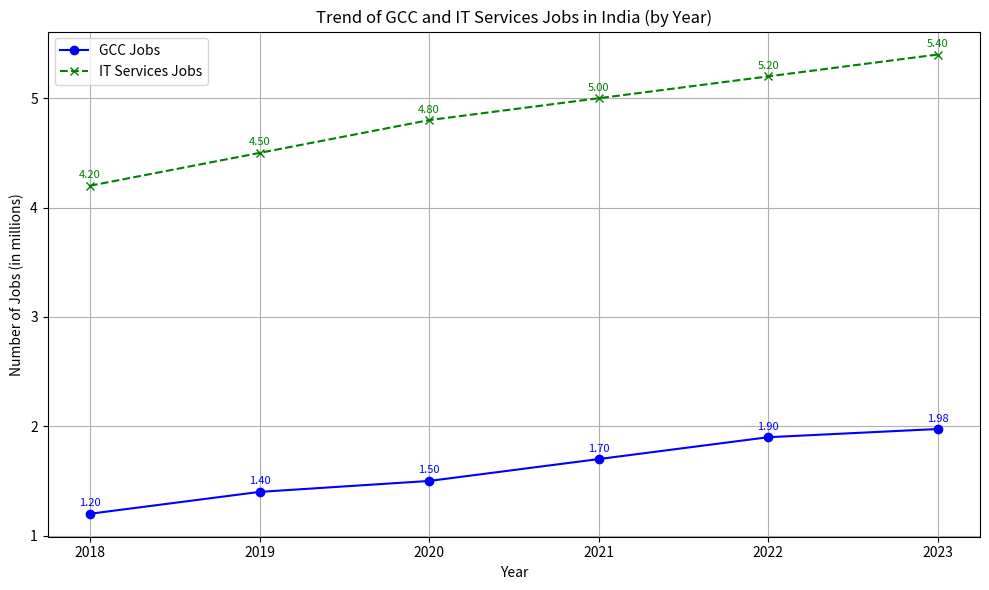

Reproduce this figure in Python.
import matplotlib.pyplot as plt

# Replace with your actual data
years = [2018, 2019, 2020, 2021, 2022, 2023]
gcc_jobs = [1.2, 1.4, 1.5, 1.7, 1.9, 1.975]  # Hypothetical GCC job numbers in millions
it_services_jobs = [4.2, 4.5, 4.8, 5.0, 5.2, 5.4]  # Hypothetical IT Services job numbers in millions

plt.figure(figsize=(10, 6))

plt.plot(years, gcc_jobs, label='GCC Jobs', marker='o', linestyle='-', color='blue')
plt.plot(years, it_services_jobs, label='IT Services Jobs', marker='x', linestyle='--', color='green')

# Label GCC data points
for year, job_count in zip(years, gcc_jobs):
    plt.text(year, job_count + 0.05, f'{job_count:.2f}', ha='center', va='bottom', fontsize=8, color='blue') # .2f for 2 decimal places

# Label IT Services data points
for year, job_count in zip(years, it_services_jobs):
    plt.text(year, job_count + 0.05, f'{job_count:.2f}', ha='center', va='bottom', fontsize=8, color='green') # Adjust vertical alignment to avoid overlap

plt.title('Trend of GCC and IT Services Jobs in India (by Year)')
plt.xlabel('Year')
plt.ylabel('Number of Jobs (in millions)')
plt.grid(True)
plt.legend()

plt.xticks(years)
plt.tight_layout()
plt.show()
